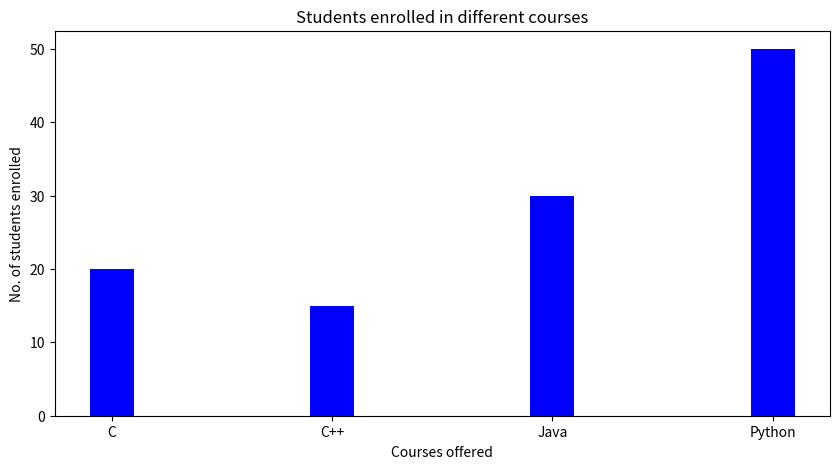

The script that saved this image:
import numpy as np
import matplotlib.pyplot as plt


# creating the dataset
data = {'C':20, 'C++':15, 'Java':30,
		'Python':50}
courses = list(data.keys())
values = list(data.values())

fig = plt.figure(figsize = (10, 5))

# creating the bar plot
plt.bar(courses, values, color ='blue',
		width = 0.2)

plt.xlabel("Courses offered")
plt.ylabel("No. of students enrolled")
plt.title("Students enrolled in different courses")
plt.show()
